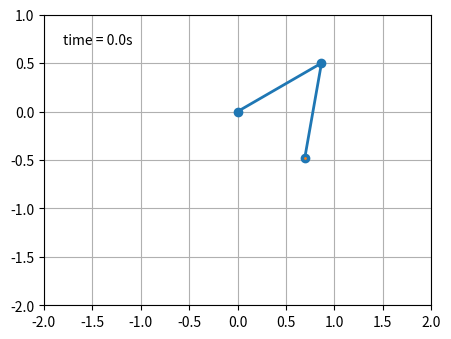

The matplotlib source for this figure:
from numpy import sin, cos
import numpy as np
import matplotlib.pyplot as plt
import scipy.integrate as integrate
import matplotlib.animation as animation
from collections import deque

G = 9.8  # acceleration due to gravity, in m/s^2
L1 = 1.0  # length of pendulum 1 in m
L2 = 1.0  # length of pendulum 2 in m
L = L1 + L2  # maximal length of the combined pendulum
M1 = 1.0  # mass of pendulum 1 in kg
M2 = 1.0  # mass of pendulum 2 in kg
t_stop = 10  # how many seconds to simulate
history_len = 500  # how many trajectory points to display


def derivs(state, t):
    dydx = np.zeros_like(state)
    dydx[0] = state[1]

    delta = state[2] - state[0]
    den1 = (M1 + M2) * L1 - M2 * L1 * cos(delta) * cos(delta)
    dydx[1] = ((M2 * L1 * state[1] * state[1] * sin(delta) * cos(delta)
                + M2 * G * sin(state[2]) * cos(delta)
                + M2 * L2 * state[3] * state[3] * sin(delta)
                - (M1 + M2) * G * sin(state[0]))
               / den1)

    dydx[2] = state[3]

    den2 = (L2 / L1) * den1
    dydx[3] = ((- M2 * L2 * state[3] * state[3] * sin(delta) * cos(delta)
                + (M1 + M2) * G * sin(state[0]) * cos(delta)
                - (M1 + M2) * L1 * state[1] * state[1] * sin(delta)
                - (M1 + M2) * G * sin(state[2]))
               / den2)

    return dydx


# create a time array from 0..t_stop sampled at 0.02 second steps
dt = 0.02
t = np.arange(0, t_stop, dt)

# th1 and th2 are the initial angles (degrees)
# w10 and w20 are the initial angular velocities (degrees per second)
th1 = 120.0
w1 = 0.0
th2 = -10.0
w2 = 0.0

# initial state
state = np.radians([th1, w1, th2, w2])

# integrate your ODE using scipy.integrate.
y = integrate.odeint(derivs, state, t)

x1 = L1 * sin(y[:, 0])
y1 = -L1 * cos(y[:, 0])

x2 = L2 * sin(y[:, 2]) + x1
y2 = -L2 * cos(y[:, 2]) + y1

fig = plt.figure(figsize=(5, 4))
ax = fig.add_subplot(autoscale_on=False, xlim=(-L, L), ylim=(-L, 1.))
ax.set_aspect('equal')
ax.grid()

line, = ax.plot([], [], 'o-', lw=2)
trace, = ax.plot([], [], '.-', lw=1, ms=2)
time_template = 'time = %.1fs'
time_text = ax.text(0.05, 0.9, '', transform=ax.transAxes)
history_x, history_y = deque(maxlen=history_len), deque(maxlen=history_len)


def animate(i):
    thisx = [0, x1[i], x2[i]]
    thisy = [0, y1[i], y2[i]]

    if i == 0:
        history_x.clear()
        history_y.clear()

    history_x.appendleft(thisx[2])
    history_y.appendleft(thisy[2])

    line.set_data(thisx, thisy)
    trace.set_data(history_x, history_y)
    time_text.set_text(time_template % (i * dt))
    return line, trace, time_text


ani = animation.FuncAnimation(
    fig, animate, len(y), interval=dt * 1000, blit=True)
# ani.save('bai.mp4')
plt.show()
